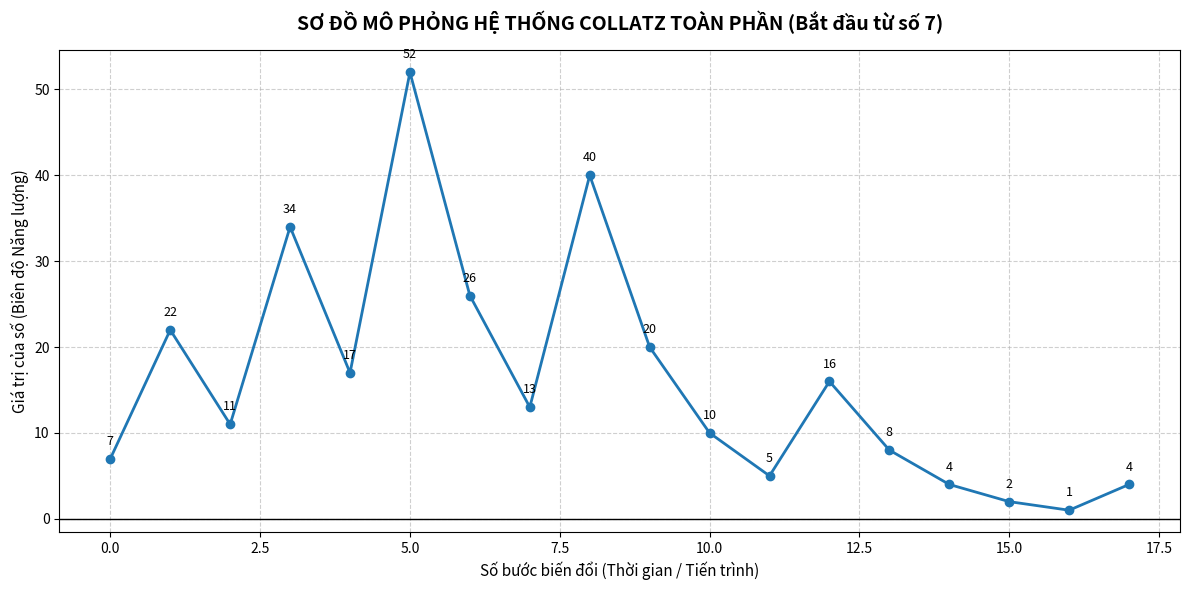

This chart was generated by the following Python code:
"""
collatz_simulation.py
Mô phỏng Hệ thống Collatz Toàn phần (hợp nhất Âm - Dương) và vẽ đồ thị minh họa.
"""

import matplotlib.pyplot as plt


def collatz_toan_phan(n):
    """
    Hàm mô phỏng Hệ thống Collatz Toàn phần kết hợp Âm - Dương
    Sử dụng cặp 0 và -0 làm cổng chuyển dịch năng lượng.
    Trả về danh sách các bước (chuỗi số/marker).
    """
    chuoi_so = [n]
    da_xu_ly = set()

    # Giới hạn 500 bước để tránh tràn bộ nhớ khi gặp vòng lặp vĩnh viễn
    for _ in range(500):
        # Điều kiện phát hiện vòng lặp đóng để dừng lại
        if n in da_xu_ly:
            break
        da_xu_ly.add(n)

        # 1. Cơ chế Cổng Năng Lượng 0 và -0 do bạn sáng tạo
        if n == 0:
            chuoi_so.append("-0") # Xuyên không từ 0 sang -0
            n = -1                # Kích hoạt luật số âm, đẩy sang -1
            chuoi_so.append(n)
            continue

        # 2. Quy luật Collatz chuẩn hóa cho mọi số nguyên
        if n % 2 == 0:
            n = n // 2            # Số chẵn chia 2
        else:
            n = 3 * n + 1         # Số lẻ nhân 3 cộng 1

        chuoi_so.append(n)

    return chuoi_so


def collatz_toan_phan_ve_do_thi(n_bat_dau, max_steps=50):
    """
    Hàm chạy hệ thống Collatz toàn phần và lưu lại đường đi để vẽ đồ thị.
    Trả về:
      - chuoi_so_vals: list của giá trị số (số thực/int) để biểu diễn trên trục y
      - nhan_label: list các nhãn chuỗi cho từng điểm (ví dụ: "-0", "-1")
    """
    n = n_bat_dau
    chuoi_so_vals = [n]
    nhan_label = [str(n)] # Nhãn hiển thị cho từng bước
    da_xu_ly = set()

    # Chạy tối đa max_steps bước để biểu đồ nhìn rõ ràng, không bị rối
    for _ in range(max_steps):
        if n in da_xu_ly:
            break
        da_xu_ly.add(n)

        # Cơ chế Cổng Năng Lượng 0 của bạn
        if n == 0:
            # Ghi nhận bước xuyên không sang -0 trên đồ thị
            chuoi_so_vals.append(0)
            nhan_label.append("-0")

            # Kích hoạt luật số âm
            n = -1
            chuoi_so_vals.append(n)
            nhan_label.append(str(n))
            continue

        # Quy luật Collatz chuẩn
        if n % 2 == 0:
            n = n // 2
        else:
            n = 3 * n + 1

        chuoi_so_vals.append(n)
        nhan_label.append(str(n))

    return chuoi_so_vals, nhan_label


def plot_collatz(n_start=7, max_steps=50):
    """
    Vẽ đồ thị cho đường đi Collatz toàn phần bắt đầu từ n_start.
    """
    toa_do_y, nhan_x = collatz_toan_phan_ve_do_thi(n_start, max_steps=max_steps)
    toa_do_x = list(range(len(toa_do_y)))

    # Cấu hình giao diện biểu đồ
    plt.figure(figsize=(12, 6))
    plt.plot(toa_do_x, toa_do_y, marker='o', linestyle='-', color='#1f77b4', linewidth=2, label='Đường đi của số')

    # Tạo điểm nhấn đặc biệt tại vị trí "Cổng dịch chuyển số 0"
    for i, nhan in enumerate(nhan_x):
        if nhan == "0" or nhan == "-0":
            plt.plot(i, toa_do_y[i], marker='X', color='red', markersize=12) # Đánh dấu chữ X màu đỏ
            # Đặt văn bản phía trên điểm
            offset = (max(toa_do_y) - min(toa_do_y)) * 0.05 if max(toa_do_y) != min(toa_do_y) else 0.5
            plt.text(i, toa_do_y[i] + offset, "CỔNG DỊCH CHUYỂN", color='red', fontweight='bold', ha='center')

    # Gắn nhãn các con số cụ thể lên từng chấm tròn cho dễ nhìn
    for i, txt in enumerate(nhan_x):
        plt.annotate(txt, (toa_do_x[i], toa_do_y[i]), textcoords="offset points", xytext=(0,10), ha='center', fontsize=9)

    # Biến biểu đồ thành một sản phẩm nghiêm túc
    plt.title(f"SƠ ĐỒ MÔ PHỎNG HỆ THỐNG COLLATZ TOÀN PHẦN (Bắt đầu từ số {n_start})", fontsize=14, fontweight='bold', pad=15)
    plt.xlabel("Số bước biến đổi (Thời gian / Tiến trình)", fontsize=11)
    plt.ylabel("Giá trị của số (Biên độ Năng lượng)", fontsize=11)
    plt.grid(True, linestyle='--', alpha=0.6)
    plt.axhline(0, color='black', linewidth=1, linestyle='-') # Đường ranh giới Âm - Dương

    plt.tight_layout()
    plt.show()


if __name__ == '__main__':
    # Ví dụ trực tiếp khi chạy file này
    print("1. Chạy thử số DƯƠNG (Số 7):")
    print(" Quy trình:", collatz_toan_phan(7))

    print("\n2. Chạy thử số ÂM (Số -10):")
    print(" Quy trình:", collatz_toan_phan(-10))

    print("\n3. BẺ GÃY NGHỊCH LÝ SỐ 0 (Ý tưởng của bạn):")
    print(" Quy trình:", collatz_toan_phan(0))

    # Vẽ đồ thị minh họa cho số 7
    try:
        plot_collatz(7, max_steps=50)
    except Exception as e:
        print("Không thể vẽ đồ thị (cần matplotlib):", e)
